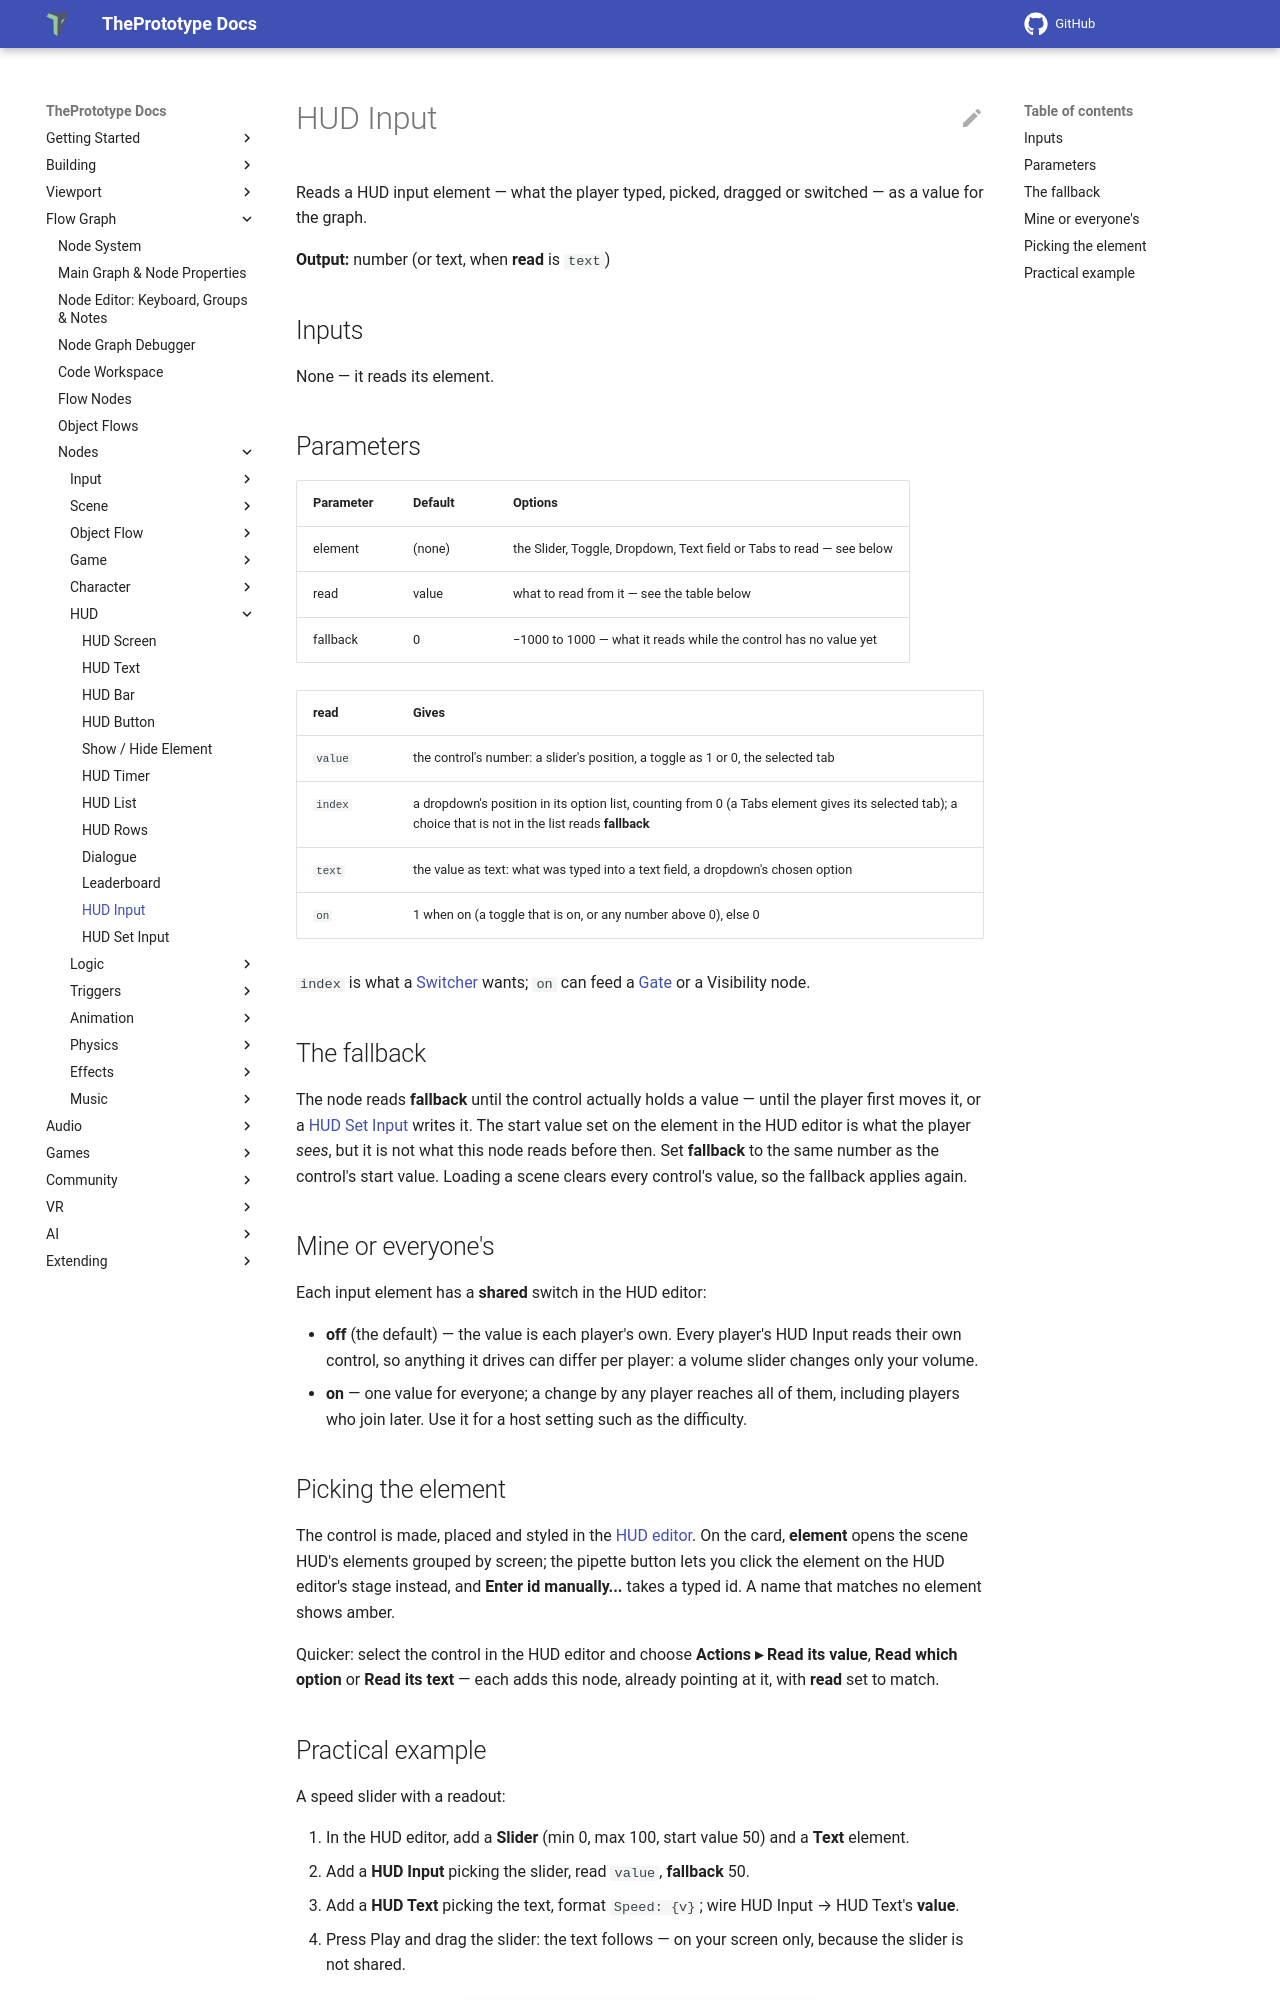

repository: theprototype-app/docs · page: nodes/hudinput/index.html · generator: mkdocs

# HUD Input

Reads a HUD input element — what the player typed, picked, dragged or switched — as a value for the graph.

**Output:** number (or text, when **read** is `text`)

## Inputs

None — it reads its element.

## Parameters

| Parameter | Default | Options |
|---|---|---|
| element | (none) | the Slider, Toggle, Dropdown, Text field or Tabs to read — see below |
| read | value | what to read from it — see the table below |
| fallback | 0 | −1000 to 1000 — what it reads while the control has no value yet |

| read | Gives |
|---|---|
| `value` | the control's number: a slider's position, a toggle as 1 or 0, the selected tab |
| `index` | a dropdown's position in its option list, counting from 0 (a Tabs element gives its selected tab); a choice that is not in the list reads **fallback** |
| `text` | the value as text: what was typed into a text field, a dropdown's chosen option |
| `on` | 1 when on (a toggle that is on, or any number above 0), else 0 |

`index` is what a [Switcher](switcher.md) wants; `on` can feed a [Gate](gate.md) or a Visibility node.

## The fallback

The node reads **fallback** until the control actually holds a value — until the player first moves it, or a
[HUD Set Input](hudset.md) writes it. The start value set on the element in the HUD editor is what the player *sees*,
but it is not what this node reads before then. Set **fallback** to the same number as the control's start value.
Loading a scene clears every control's value, so the fallback applies again.

## Mine or everyone's

Each input element has a **shared** switch in the HUD editor:

- **off** (the default) — the value is each player's own. Every player's HUD Input reads their own control, so anything
  it drives can differ per player: a volume slider changes only your volume.
- **on** — one value for everyone; a change by any player reaches all of them, including players who join later. Use
  it for a host setting such as the difficulty.

## Picking the element

The control is made, placed and styled in the [HUD editor](../hud-editor.md#element-kinds). On the card, **element**
opens the scene HUD's elements grouped by screen; the pipette button lets you click the element on the HUD editor's
stage instead, and **Enter id manually...** takes a typed id. A name that matches no element shows amber.

Quicker: select the control in the HUD editor and choose **Actions ▸ Read its value**, **Read which option** or **Read
its text** — each adds this node, already pointing at it, with **read** set to match.
